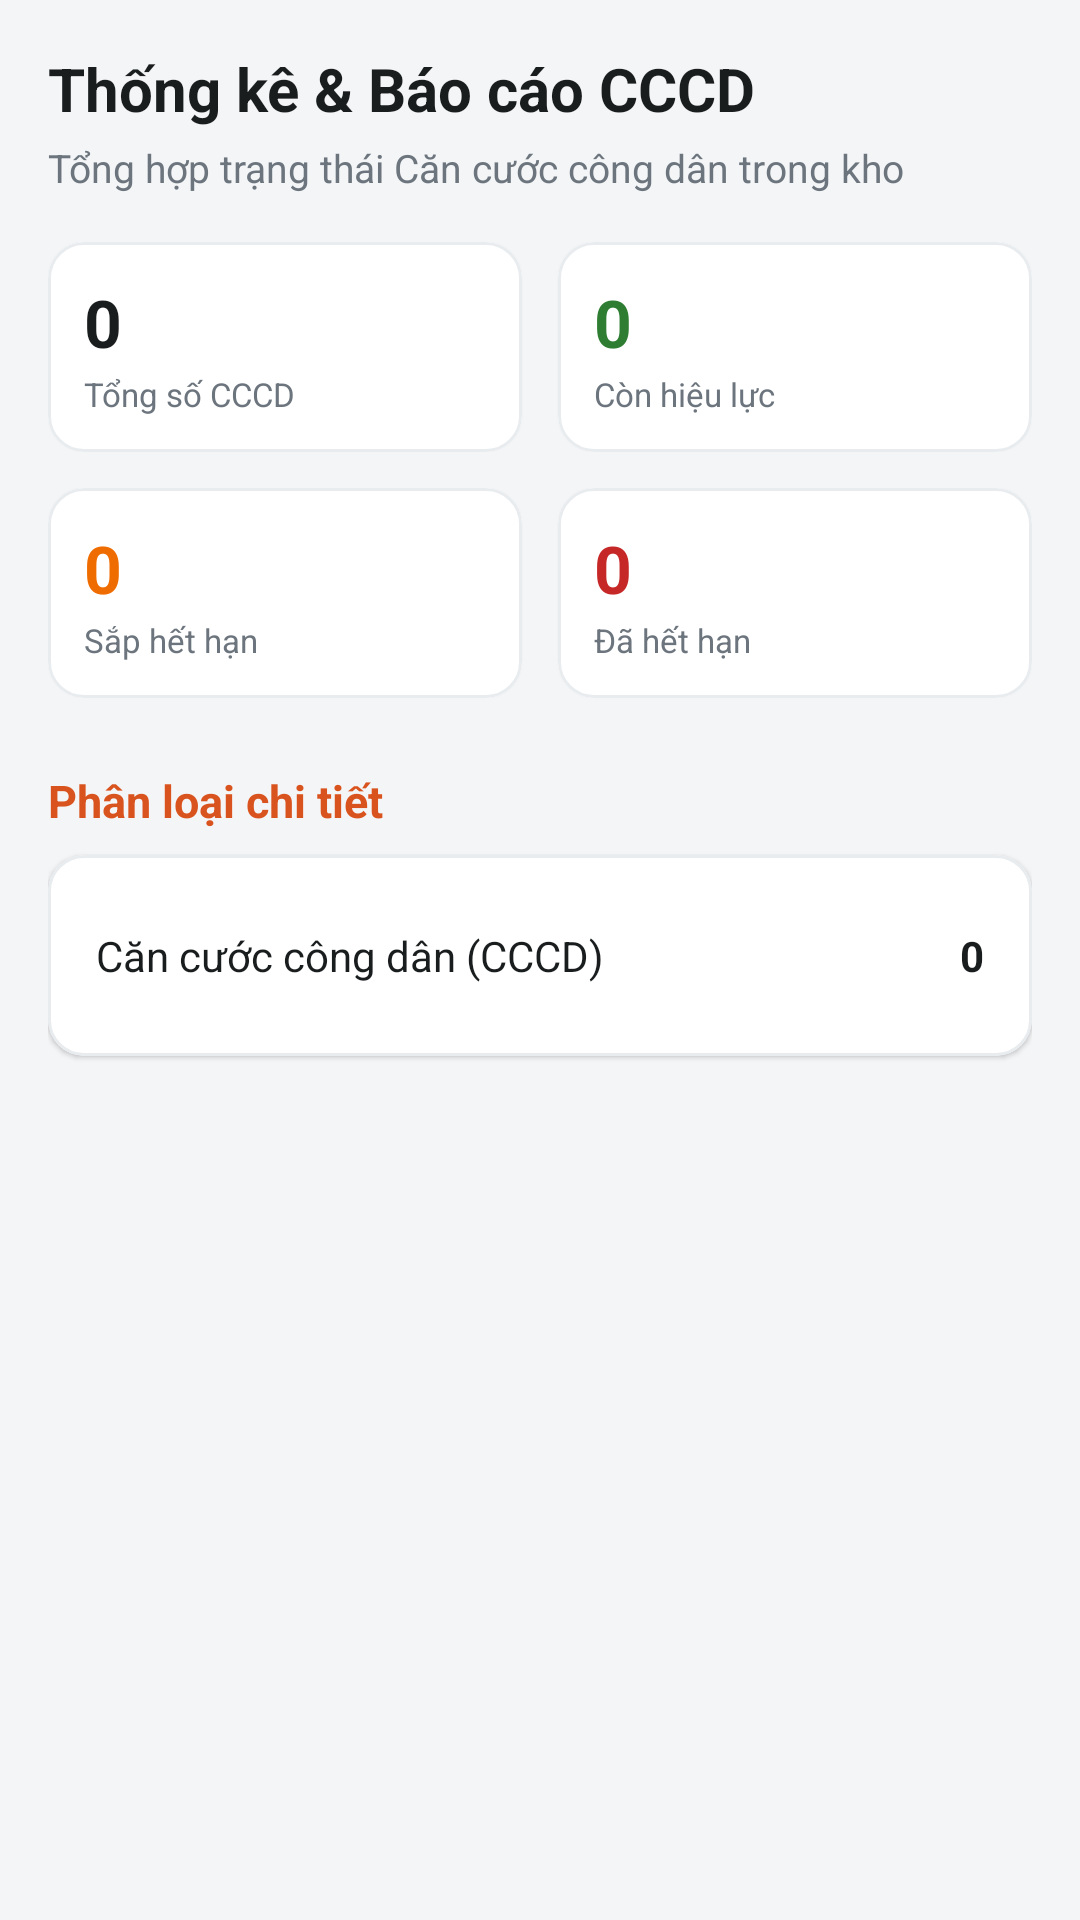

Layout XML and referenced resources for this Android screen:
<!-- AndroidManifest.xml: application theme Theme.EcoScan -->
<!-- res/layout/fragment_statistics.xml -->
<?xml version="1.0" encoding="utf-8"?>
<ScrollView xmlns:android="http://schemas.android.com/apk/res/android"
    xmlns:app="http://schemas.android.com/apk/res-auto"
    xmlns:tools="http://schemas.android.com/tools"
    android:layout_width="match_parent"
    android:layout_height="match_parent"
    android:background="@color/background"
    android:fillViewport="true"
    tools:context=".ui.statistics.StatisticsFragment">

    <LinearLayout
        android:layout_width="match_parent"
        android:layout_height="wrap_content"
        android:orientation="vertical"
        android:padding="16dp">

        <TextView
            android:layout_width="match_parent"
            android:layout_height="wrap_content"
            android:text="Thống kê &amp; Báo cáo CCCD"
            android:textColor="@color/text_primary"
            android:textSize="20sp"
            android:textStyle="bold" />

        <TextView
            android:layout_width="match_parent"
            android:layout_height="wrap_content"
            android:layout_marginTop="4dp"
            android:text="Tổng hợp trạng thái Căn cước công dân trong kho"
            android:textColor="@color/text_secondary"
            android:textSize="13sp" />

        
        <LinearLayout
            android:layout_width="match_parent"
            android:layout_height="wrap_content"
            android:layout_marginTop="16dp"
            android:orientation="horizontal">

            <com.google.android.material.card.MaterialCardView
                android:layout_width="0dp"
                android:layout_height="wrap_content"
                android:layout_marginEnd="6dp"
                android:layout_weight="1"
                app:cardBackgroundColor="@color/surface"
                app:cardCornerRadius="12dp"
                app:cardElevation="1dp"
                app:strokeColor="@color/divider"
                app:strokeWidth="1dp">

                <LinearLayout
                    android:layout_width="match_parent"
                    android:layout_height="wrap_content"
                    android:orientation="vertical"
                    android:padding="12dp">

                    <TextView
                        android:id="@+id/tvStatTotal"
                        android:layout_width="wrap_content"
                        android:layout_height="wrap_content"
                        android:text="0"
                        android:textColor="@color/text_primary"
                        android:textSize="22sp"
                        android:textStyle="bold" />

                    <TextView
                        android:layout_width="wrap_content"
                        android:layout_height="wrap_content"
                        android:layout_marginTop="2dp"
                        android:text="Tổng số CCCD"
                        android:textColor="@color/text_secondary"
                        android:textSize="11sp" />
                </LinearLayout>
            </com.google.android.material.card.MaterialCardView>

            <com.google.android.material.card.MaterialCardView
                android:layout_width="0dp"
                android:layout_height="wrap_content"
                android:layout_marginStart="6dp"
                android:layout_weight="1"
                app:cardBackgroundColor="@color/surface"
                app:cardCornerRadius="12dp"
                app:cardElevation="1dp"
                app:strokeColor="@color/divider"
                app:strokeWidth="1dp">

                <LinearLayout
                    android:layout_width="match_parent"
                    android:layout_height="wrap_content"
                    android:orientation="vertical"
                    android:padding="12dp">

                    <TextView
                        android:id="@+id/tvStatActive"
                        android:layout_width="wrap_content"
                        android:layout_height="wrap_content"
                        android:text="0"
                        android:textColor="#2E7D32"
                        android:textSize="22sp"
                        android:textStyle="bold" />

                    <TextView
                        android:layout_width="wrap_content"
                        android:layout_height="wrap_content"
                        android:layout_marginTop="2dp"
                        android:text="Còn hiệu lực"
                        android:textColor="@color/text_secondary"
                        android:textSize="11sp" />
                </LinearLayout>
            </com.google.android.material.card.MaterialCardView>
        </LinearLayout>

        <LinearLayout
            android:layout_width="match_parent"
            android:layout_height="wrap_content"
            android:layout_marginTop="12dp"
            android:orientation="horizontal">

            <com.google.android.material.card.MaterialCardView
                android:layout_width="0dp"
                android:layout_height="wrap_content"
                android:layout_marginEnd="6dp"
                android:layout_weight="1"
                app:cardBackgroundColor="@color/surface"
                app:cardCornerRadius="12dp"
                app:cardElevation="1dp"
                app:strokeColor="@color/divider"
                app:strokeWidth="1dp">

                <LinearLayout
                    android:layout_width="match_parent"
                    android:layout_height="wrap_content"
                    android:orientation="vertical"
                    android:padding="12dp">

                    <TextView
                        android:id="@+id/tvStatExpiring"
                        android:layout_width="wrap_content"
                        android:layout_height="wrap_content"
                        android:text="0"
                        android:textColor="#EF6C00"
                        android:textSize="22sp"
                        android:textStyle="bold" />

                    <TextView
                        android:layout_width="wrap_content"
                        android:layout_height="wrap_content"
                        android:layout_marginTop="2dp"
                        android:text="Sắp hết hạn"
                        android:textColor="@color/text_secondary"
                        android:textSize="11sp" />
                </LinearLayout>
            </com.google.android.material.card.MaterialCardView>

            <com.google.android.material.card.MaterialCardView
                android:layout_width="0dp"
                android:layout_height="wrap_content"
                android:layout_marginStart="6dp"
                android:layout_weight="1"
                app:cardBackgroundColor="@color/surface"
                app:cardCornerRadius="12dp"
                app:cardElevation="1dp"
                app:strokeColor="@color/divider"
                app:strokeWidth="1dp">

                <LinearLayout
                    android:layout_width="match_parent"
                    android:layout_height="wrap_content"
                    android:orientation="vertical"
                    android:padding="12dp">

                    <TextView
                        android:id="@+id/tvStatExpired"
                        android:layout_width="wrap_content"
                        android:layout_height="wrap_content"
                        android:text="0"
                        android:textColor="#C62828"
                        android:textSize="22sp"
                        android:textStyle="bold" />

                    <TextView
                        android:layout_width="wrap_content"
                        android:layout_height="wrap_content"
                        android:layout_marginTop="2dp"
                        android:text="Đã hết hạn"
                        android:textColor="@color/text_secondary"
                        android:textSize="11sp" />
                </LinearLayout>
            </com.google.android.material.card.MaterialCardView>
        </LinearLayout>

        
        <TextView
            android:layout_width="match_parent"
            android:layout_height="wrap_content"
            android:layout_marginTop="24dp"
            android:text="Phân loại chi tiết"
            android:textColor="@color/primary"
            android:textSize="15sp"
            android:textStyle="bold" />

        <com.google.android.material.card.MaterialCardView
            android:layout_width="match_parent"
            android:layout_height="wrap_content"
            android:layout_marginTop="8dp"
            app:cardBackgroundColor="@color/surface"
            app:cardCornerRadius="12dp"
            app:cardElevation="1dp"
            app:strokeColor="@color/divider"
            app:strokeWidth="1dp">

            <LinearLayout
                android:layout_width="match_parent"
                android:layout_height="wrap_content"
                android:orientation="vertical"
                android:padding="16dp">

                <LinearLayout
                    android:layout_width="match_parent"
                    android:layout_height="wrap_content"
                    android:gravity="center_vertical"
                    android:orientation="horizontal"
                    android:paddingVertical="8dp">

                    <TextView
                        android:layout_width="0dp"
                        android:layout_height="wrap_content"
                        android:layout_weight="1"
                        android:text="Căn cước công dân (CCCD)"
                        android:textColor="@color/text_primary"
                        android:textSize="14sp" />

                    <TextView
                        android:id="@+id/tvCountCccd"
                        android:layout_width="wrap_content"
                        android:layout_height="wrap_content"
                        android:text="0"
                        android:textColor="@color/text_primary"
                        android:textSize="14sp"
                        android:textStyle="bold" />
                </LinearLayout>

            </LinearLayout>
        </com.google.android.material.card.MaterialCardView>

    </LinearLayout>

</ScrollView>
<!-- resources referenced by this layout -->
<resources>
  <color name="background">#F4F5F7</color>
  <color name="divider">#E9ECEF</color>
  <color name="primary">#D9531E</color>
  <color name="surface">#FFFFFF</color>
  <color name="text_primary">#1A1D1E</color>
  <color name="text_secondary">#6C757D</color>
  <style name="Theme.EcoScan" parent="Base.Theme.EcoScan" />
  <style name="Base.Theme.EcoScan" parent="Theme.Material3.DayNight.NoActionBar">
                      </style>
</resources>
